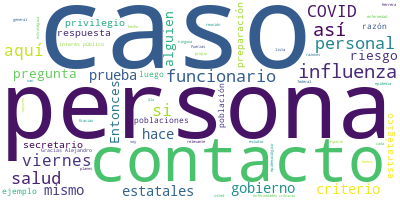

Source data for this figure (header and first rows):
Participante, Texto, Sentimiento, Palabras, Dia, Mes, Anio
PREGUNTA, Buenas noches, Juan Hernández, del perió…, 0.0, 11, 28, 06, 2020
PREGUNTA, Bueno, ahorita, lo que acaba de menciona…, 0.0, 37, 28, 06, 2020
HUGO LOPEZ-GATELL RAMIREZ, Sí, no se conoce que haya ninguna interf…, 0.0, 34, 28, 06, 2020
HUGO LOPEZ-GATELL RAMIREZ, Entonces, la recomendación de vacunación…, 0.0, 31, 28, 06, 2020
HUGO LOPEZ-GATELL RAMIREZ, Alejandro Alemán., 0.0, 2, 28, 06, 2020
PREGUNTA, Gracias. Alejandro Alemán, de diario Pla…, 0.0, 22, 28, 06, 2020
PREGUNTA, El motivo de mi intervención es hacer, m…, 0.0, 61, 28, 06, 2020
PREGUNTA, Entonces, retomo lo que usted señaló el …, 0.0, 30, 28, 06, 2020
PREGUNTA, Lo que es útil, desde el punto de vista …, 0.0, 64, 28, 06, 2020
PREGUNTA, Lo mismo aquí con el secretario Herrera …, 0.0, 50, 28, 06, 2020
HUGO LOPEZ-GATELL RAMIREZ, Es correcto, esas fueron mis palabras., 0.0, 6, 28, 06, 2020
PREGUNTA, Lo que puedo comentar al respecto es, po…, 0.0, 59, 28, 06, 2020
PREGUNTA, Para completar esta bienvenida aclaració…, 0.0, 42, 28, 06, 2020
PREGUNTA, Gracias., 0.0, 1, 28, 06, 2020
HUGO LOPEZ-GATELL RAMIREZ, Gracias, Alejandro, con mucho gusto, y q…, 0.0, 29, 28, 06, 2020
HUGO LOPEZ-GATELL RAMIREZ, El modelo clásico es el de influenza, es…, 0.0, 46, 28, 06, 2020
HUGO LOPEZ-GATELL RAMIREZ, Y, en general, hay poblaciones que se id…, 0.0, 31, 28, 06, 2020
HUGO LOPEZ-GATELL RAMIREZ, Las poblaciones que viven privadas de su…, 0.0, 10, 28, 06, 2020
HUGO LOPEZ-GATELL RAMIREZ, ¿Por qué razón? Porque, dada la naturale…, 0.0, 51, 28, 06, 2020
HUGO LOPEZ-GATELL RAMIREZ, Personas que tienen enfermedades crónica…, 0.0, 59, 28, 06, 2020
HUGO LOPEZ-GATELL RAMIREZ, Otra población u otro criterio important…, 0.0, 60, 28, 06, 2020
HUGO LOPEZ-GATELL RAMIREZ, Y en el caso de cierto personal se le id…, 0.0, 77, 28, 06, 2020
HUGO LOPEZ-GATELL RAMIREZ, Entonces, por eso hacía ese comentario e…, 0.0, 46, 28, 06, 2020
HUGO LOPEZ-GATELL RAMIREZ, En los gobiernos estatales ha sido decis…, 0.0, 68, 28, 06, 2020
HUGO LOPEZ-GATELL RAMIREZ, En el caso del gabinete federal nos corr…, 0.0, 33, 28, 06, 2020
HUGO LOPEZ-GATELL RAMIREZ, Cuando ocurrió el caso del maestro Zoé R…, 0.0, 25, 28, 06, 2020
HUGO LOPEZ-GATELL RAMIREZ, Y en los que no son del Seguro Social, d…, 0.0, 31, 28, 06, 2020
PREGUNTA, (Inaudible), 0.0, 1, 28, 06, 2020
HUGO LOPEZ-GATELL RAMIREZ, Ninguna hasta el momento, yo tampoco, po…, 0.0, 12, 28, 06, 2020
HUGO LOPEZ-GATELL RAMIREZ, ¿Razón?, 0.0, 1, 28, 06, 2020
HUGO LOPEZ-GATELL RAMIREZ, No hemos sido identificados en un sistem…, 0.0, 70, 28, 06, 2020
HUGO LOPEZ-GATELL RAMIREZ, De inicio debe estar en la lista quien h…, 0.0, 89, 28, 06, 2020
HUGO LOPEZ-GATELL RAMIREZ, Usemos el caso, y espero que no se nos o…, 0.0, 55, 28, 06, 2020
HUGO LOPEZ-GATELL RAMIREZ, Pero ahora cada una de esas 70 personas …, 0.0, 30, 28, 06, 2020
HUGO LOPEZ-GATELL RAMIREZ, Algunas, se van a haber como que, no, bu…, 0.0, 41, 28, 06, 2020
HUGO LOPEZ-GATELL RAMIREZ, Habrá quien sea lo contrario, pongo el e…, 0.0, 89, 28, 06, 2020
HUGO LOPEZ-GATELL RAMIREZ, Así es como funciona., 0.0, 4, 28, 06, 2020
PREGUNTA, (Inaudible) no es personal, simplemente…, 0.0, 5, 28, 06, 2020
HUGO LOPEZ-GATELL RAMIREZ, No, no, no, yo sé que no, ni me lo tomo …, 0.0, 12, 28, 06, 2020
HUGO LOPEZ-GATELL RAMIREZ, Yo lo decía por su comentario el jueves,…, 0.0, 54, 28, 06, 2020
PREGUNTA, No tenía esa información., 0.0, 4, 28, 06, 2020
HUGO LOPEZ-GATELL RAMIREZ, No hay ningún problema. Gracias, Alejand…, 0.0, 23, 28, 06, 2020
HUGO LOPEZ-GATELL RAMIREZ, ---, 0.0, 1, 28, 06, 2020
HUGO LOPEZ-GATELL RAMIREZ, VE 1079., 0.0, 2, 28, 06, 2020
